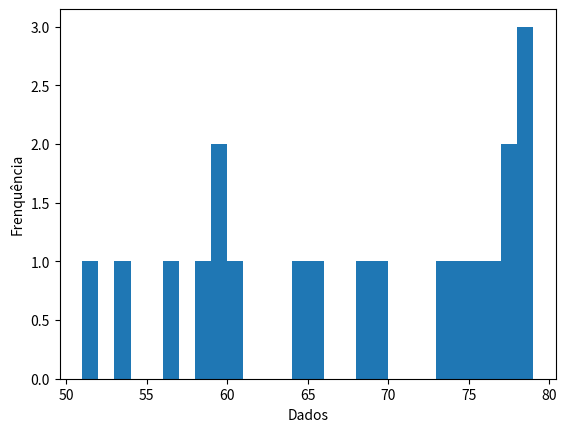

This chart was generated by the following Python code:
import pandas as pd
import matplotlib.pyplot as plt
### histograma v1

dados = [51, 53, 56, 58, 59, 59, 60, 64, 65, 68, 69, 73, 74, 75, 76, 77, 77, 78, 79, 79]

def histograma(dados, caixas):
  plt.hist(dados, bins = caixas, width = 1)
  plt.ylabel("Frenquência")
  plt.xlabel("Dados")
  plt.show()

#amplitude 79 - 51 = 28

histograma(dados, 28)
